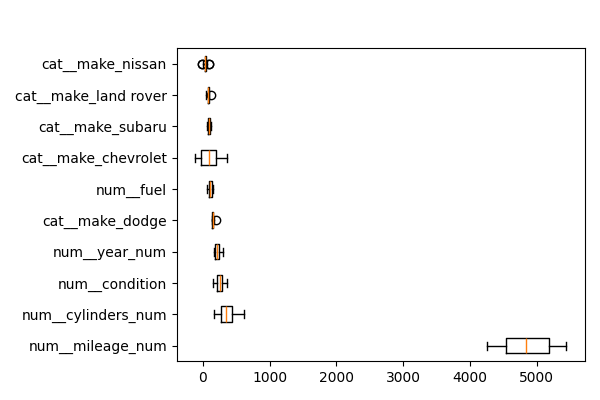

The table this chart was drawn from, first rows:
feature, importances_mean
num__mileage_num, 4871
num__cylinders_num, 360.7
num__condition, 246.7
num__year_num, 217.4
cat__make_dodge, 152.1
num__fuel, 110.1
cat__make_chevrolet, 100.6
cat__make_subaru, 92.77
cat__make_land rover, 80.67
cat__make_nissan, 37.52
cat__make_ford, 28.32
cat__make_bmw, 11.41
cat__make_chrysler, 10.57
cat__make_tesla, 7.641
cat__make_lexus, 5.015
cat__make_hyundai, 4.234
cat__make_mercedes-benz, 1.102
num__transmission, 0.7851
cat__make_gmc, 0.5787
cat__make_mazda, 0.003687
cat__make_ram, 0.0
cat__make_lincoln, 0.0
cat__make_fiat, 0.0
cat__make_amc, 0.0
cat__make_acura, 0.0
cat__make_chevy, 0.0
cat__make_cadillac, 0.0
cat__make_saab, 0.0
cat__make_international, 0.0
cat__make_infiniti, 0.0
cat__make_kia, 0.0
cat__make_maserati, 0.0
cat__make_hummer, 0.0
cat__make_honda, 0.0
cat__make_freightliner, 0.0
cat__make_toyota, 0.0
cat__make_volvo, 0.0
cat__make_scion, 0.0
cat__make_mercedes, 0.0
cat__make_mitsubishi, 0.0
cat__make_pontiac, 0.0
cat__make_mercury, 0.0
cat__make_mercedes benz, 0.0
cat__make_vw, 0.0
cat__make_suzuki, 0.0
cat__make_volkswagen, -0.157
cat__make_buick, -0.3726
cat__make_jaguar, -2.04
cat__make_audi, -2.092
num__title_status, -7.284
cat__make_jeep, -14.69
